Run: headless pygame with SDL's dummy video driver; simulated clock (each Clock.tick advances the game by its frame time, no real sleeping); random seed 0; keys injected as events and as key.get_pressed() state; no mouse input.
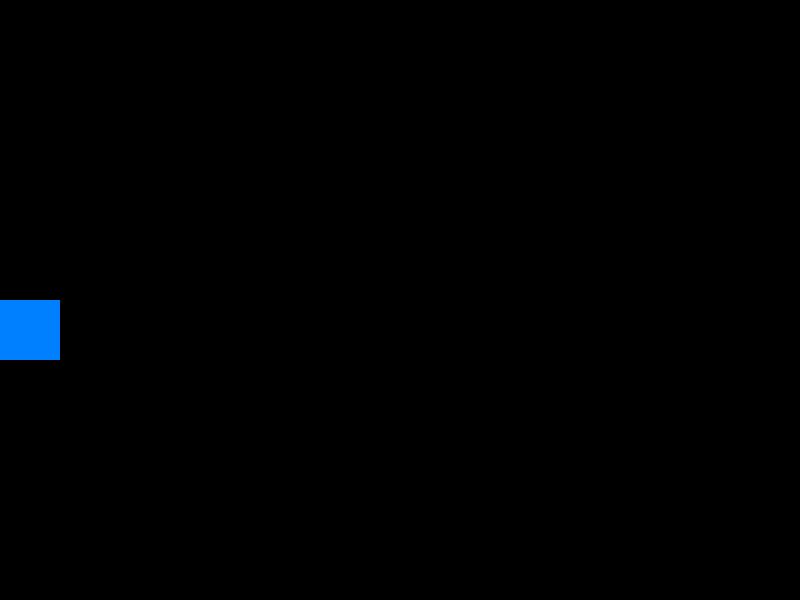
Frame 1 of 4 · flips 1–60 · no input
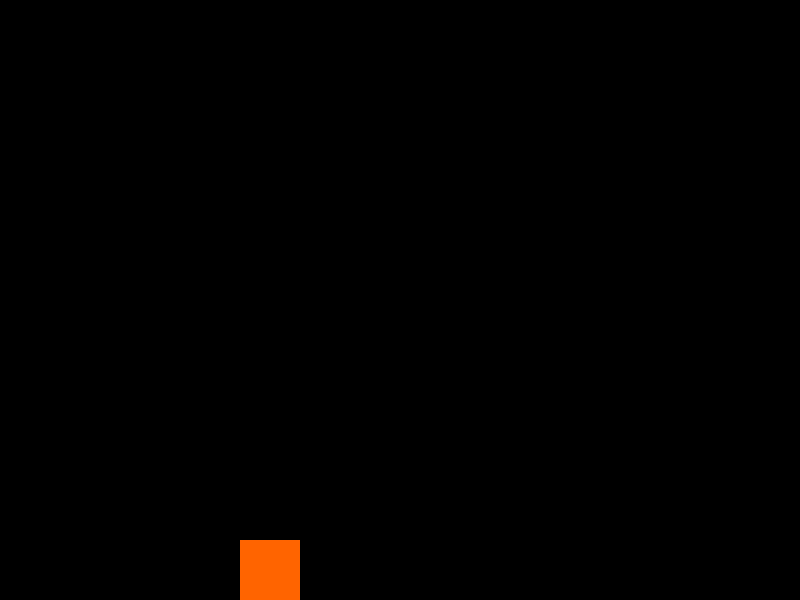
Frame 2 of 4 · flips 61–180 · tapped SPACE, RETURN · held RIGHT (→), D
Frame 3 of 4 · flips 181–300 · held DOWN (↓), S · screen unchanged from frame 2, image omitted
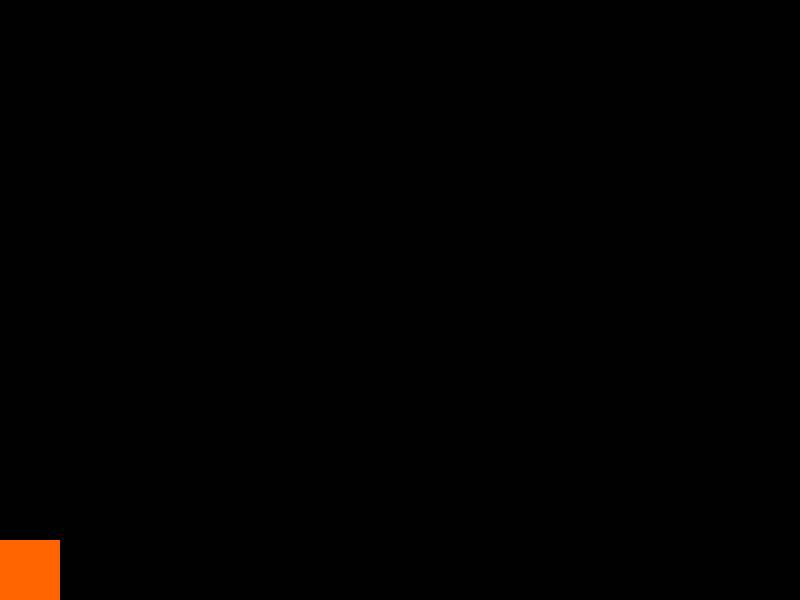
Frame 4 of 4 · flips 301–420 · held LEFT (←), A, UP (↑), W

The pygame program that drew these frames:

import pygame

pygame.init()
screen = pygame.display.set_mode((800, 600))
done = False
is_blue = True
x = 0
y = 0

clock = pygame.time.Clock()

while not done:
        for event in pygame.event.get():
                if event.type == pygame.QUIT:
                        done = True
                if event.type == pygame.KEYDOWN and event.key == pygame.K_SPACE:
                        is_blue = not is_blue

        #Get Key
        pressed = pygame.key.get_pressed()

        #CONTROLS:
        #if pressed[pygame.K_UP]: 
        #if pressed[pygame.K_DOWN]:
        if pressed[pygame.K_LEFT]: x -= 2
        if pressed[pygame.K_RIGHT]: x += 2


        #GRAVITY
        if 600-y > 60:
            y += 5
            print(y)
        
        
        screen.fill((0, 0, 0))
        if is_blue: color = (0, 128, 255)
        else: color = (255, 100, 0)
        pygame.draw.rect(screen, color, pygame.Rect(x, y, 60, 60))

        #GAME TICK AND DISPLAY
        pygame.display.flip()
        clock.tick(60)
